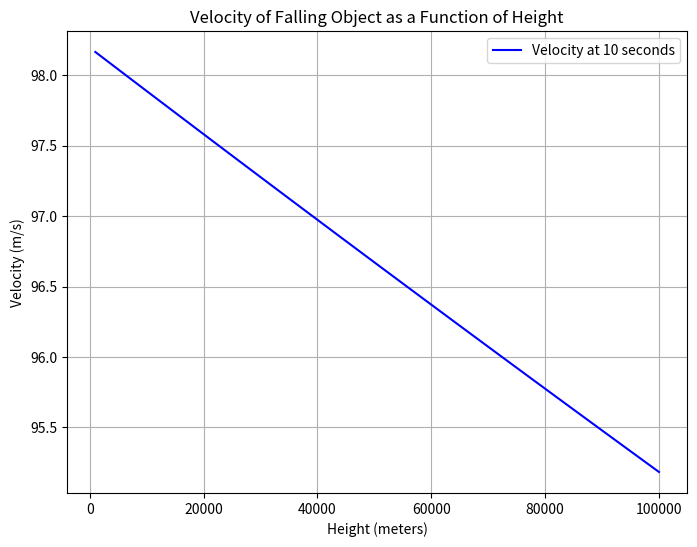

Reproduce this figure in Python.
import numpy as np
import matplotlib.pyplot as plt

# Constants
G = 6.674 * 10**-11  # Gravitational constant in m^3/kg/s^2
M = 5.972 * 10**24    # Mass of Earth in kg
R = 6371000           # Radius of Earth in meters

# Heights from 1000 to 100000 meters (1 km to 100 km) with 100 points
heights = np.linspace(1000, 100000, 100)  # 100 points from 1 km to 100 km

# Calculate gravitational accelerations at different heights (negative sign)
gravitational_accelerations = G * M / (R + heights)**2

# Time (assuming a specific value, e.g., 10 seconds)
time = 10  # seconds

# Calculate velocities for different heights at the specified time
velocities = gravitational_accelerations * time

# Plotting
plt.figure(figsize=(8, 6))
plt.plot(heights, velocities, color='b', label=f'Velocity at {time} seconds')
plt.xlabel('Height (meters)')
plt.ylabel('Velocity (m/s)')
plt.title('Velocity of Falling Object as a Function of Height')
plt.grid(True)
plt.legend()
plt.show()
